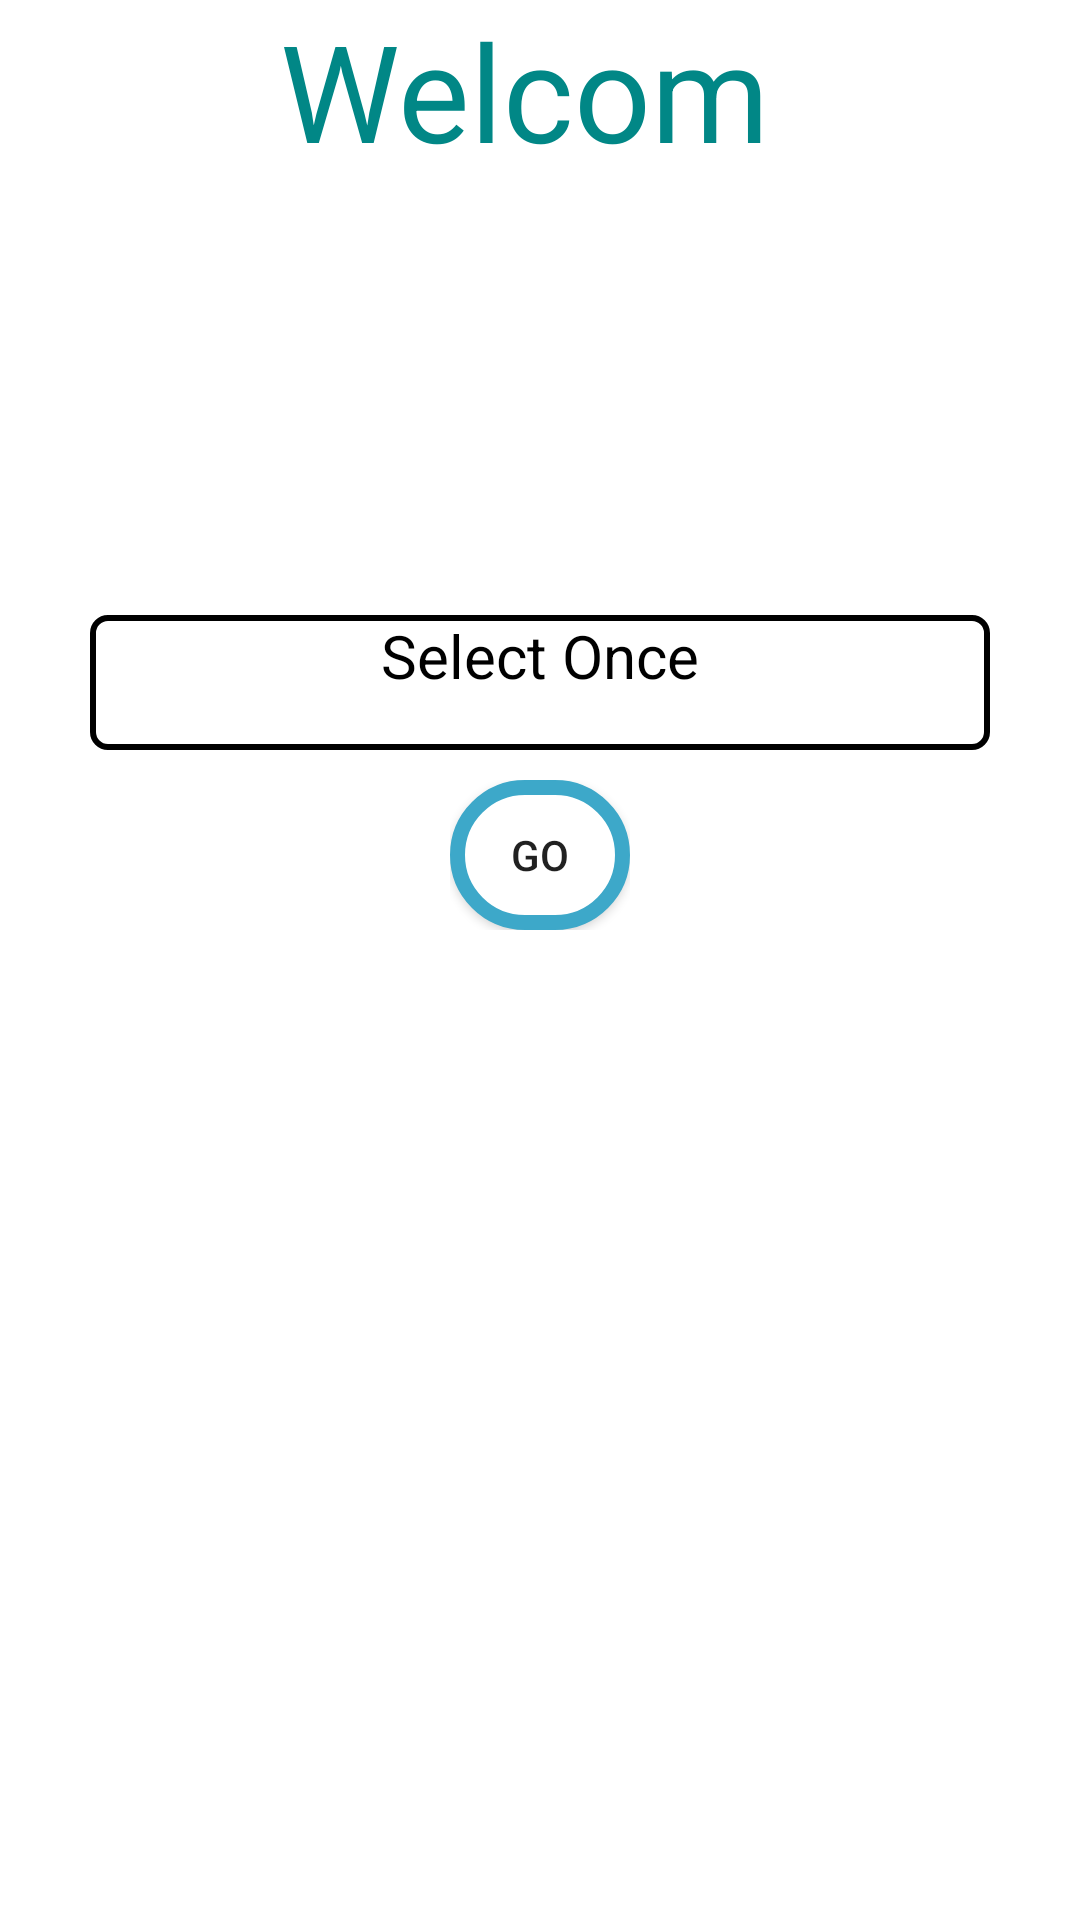

Write the Android layout XML for this screen, with the resource values it uses.
<!-- AndroidManifest.xml: application theme Theme.DrBooking -->
<!-- res/layout/fragment_welcome.xml -->
<?xml version="1.0" encoding="utf-8"?>
<FrameLayout xmlns:android="http://schemas.android.com/apk/res/android"
    xmlns:tools="http://schemas.android.com/tools"
    android:layout_width="match_parent"
    android:layout_height="match_parent"
    xmlns:app="http://schemas.android.com/apk/res-auto"
    tools:context=".Welcome">

    <androidx.constraintlayout.widget.ConstraintLayout
        android:id="@+id/mainCons"
        android:layout_width="match_parent"
        android:layout_height="match_parent"
        >
        <androidx.constraintlayout.widget.ConstraintLayout
            android:id="@+id/conslW"
            android:layout_width="0dp"
            android:layout_height="55dp"
            app:layout_constraintStart_toStartOf="parent"
            app:layout_constraintEnd_toEndOf="parent"
            app:layout_constraintTop_toTopOf="parent">
            <TextView
                android:layout_width="match_parent"
                android:layout_height="match_parent"
                android:text="Welcom "
                android:textSize="45dp"
                android:textAlignment="center"
                android:textColor="@color/teal_700"
                app:layout_constraintStart_toStartOf="parent"
                app:layout_constraintEnd_toEndOf="parent"
                />
        </androidx.constraintlayout.widget.ConstraintLayout>
        <androidx.constraintlayout.widget.ConstraintLayout
            android:id="@+id/conslW1"
            android:layout_width="0dp"
            android:layout_height="45dp"
            app:layout_constraintStart_toStartOf="parent"
            app:layout_constraintEnd_toEndOf="parent"
            app:layout_constraintTop_toBottomOf="@+id/conslW"
            android:layout_marginTop="150dp"
            android:layout_marginRight="30dp"
            android:layout_marginLeft="30dp"
            android:background="@drawable/box"
            >
            <TextView
                android:layout_width="match_parent"
                android:layout_height="match_parent"
                android:hint="Select Once"
                android:textColorHint="@color/black"
                android:textSize="20sp"
                android:textAlignment="center"
                />
        </androidx.constraintlayout.widget.ConstraintLayout>
        <androidx.constraintlayout.widget.ConstraintLayout
            android:layout_width="0dp"
            android:layout_height="50dp"
            app:layout_constraintStart_toStartOf="parent"
            app:layout_constraintEnd_toEndOf="parent"
            app:layout_constraintTop_toBottomOf="@+id/conslW1"
            android:layout_marginLeft="150dp"
            android:layout_marginRight="150dp"
            android:layout_marginTop="10dp">
            <Button
                android:layout_width="match_parent"
                android:layout_height="match_parent"
                android:background="@drawable/button"
                android:text="go"
                />
        </androidx.constraintlayout.widget.ConstraintLayout>


    </androidx.constraintlayout.widget.ConstraintLayout>

</FrameLayout>
<!-- resources referenced by this layout -->
<resources>
  <color name="black">#FF000000</color>
  <color name="teal_700">#FF018786</color>
  <!-- drawable box (drawable) -->
  <?xml version="1.0" encoding="utf-8"?>
  <shape xmlns:android="http://schemas.android.com/apk/res/android"
      android:shape="rectangle">
  
      <stroke
          android:width="2dp"
          android:color="@color/black" />
      <corners
  
          android:radius="5dp" />
      <solid android:color="@color/more" />
  
  </shape>
  <!-- drawable button (drawable) -->
  <?xml version="1.0" encoding="utf-8"?>
  <shape xmlns:android="http://schemas.android.com/apk/res/android"
      android:shape="rectangle">
      <corners android:radius="120dp"/>
      <solid android:color="#ffffff"/>
      <stroke android:color="#3da8c9"
          android:width="5dp"/>
      <padding
          android:right="4dp"
          android:left="4dp"
          android:top="4dp"
          android:bottom="4dp"/>
  
  </shape>
  <style name="Theme.DrBooking" parent="Theme.MaterialComponents.DayNight.NoActionBar">
          
          <item name="colorPrimary">@color/purple_500</item>
          <item name="colorPrimaryVariant">@color/purple_700</item>
          <item name="colorOnPrimary">@color/white</item>
          
          <item name="colorSecondary">@color/teal_200</item>
          <item name="colorSecondaryVariant">@color/teal_700</item>
          <item name="colorOnSecondary">@color/black</item>
          
          <item name="android:statusBarColor" tools:targetApi="l">?attr/colorPrimaryVariant</item>
          
      </style>
  <color name="more">#ffffff</color>
  <color name="purple_500">#FF6200EE</color>
  <color name="purple_700">#FF3700B3</color>
  <color name="white">#FFFFFFFF</color>
  <color name="teal_200">#FF03DAC5</color>
</resources>
